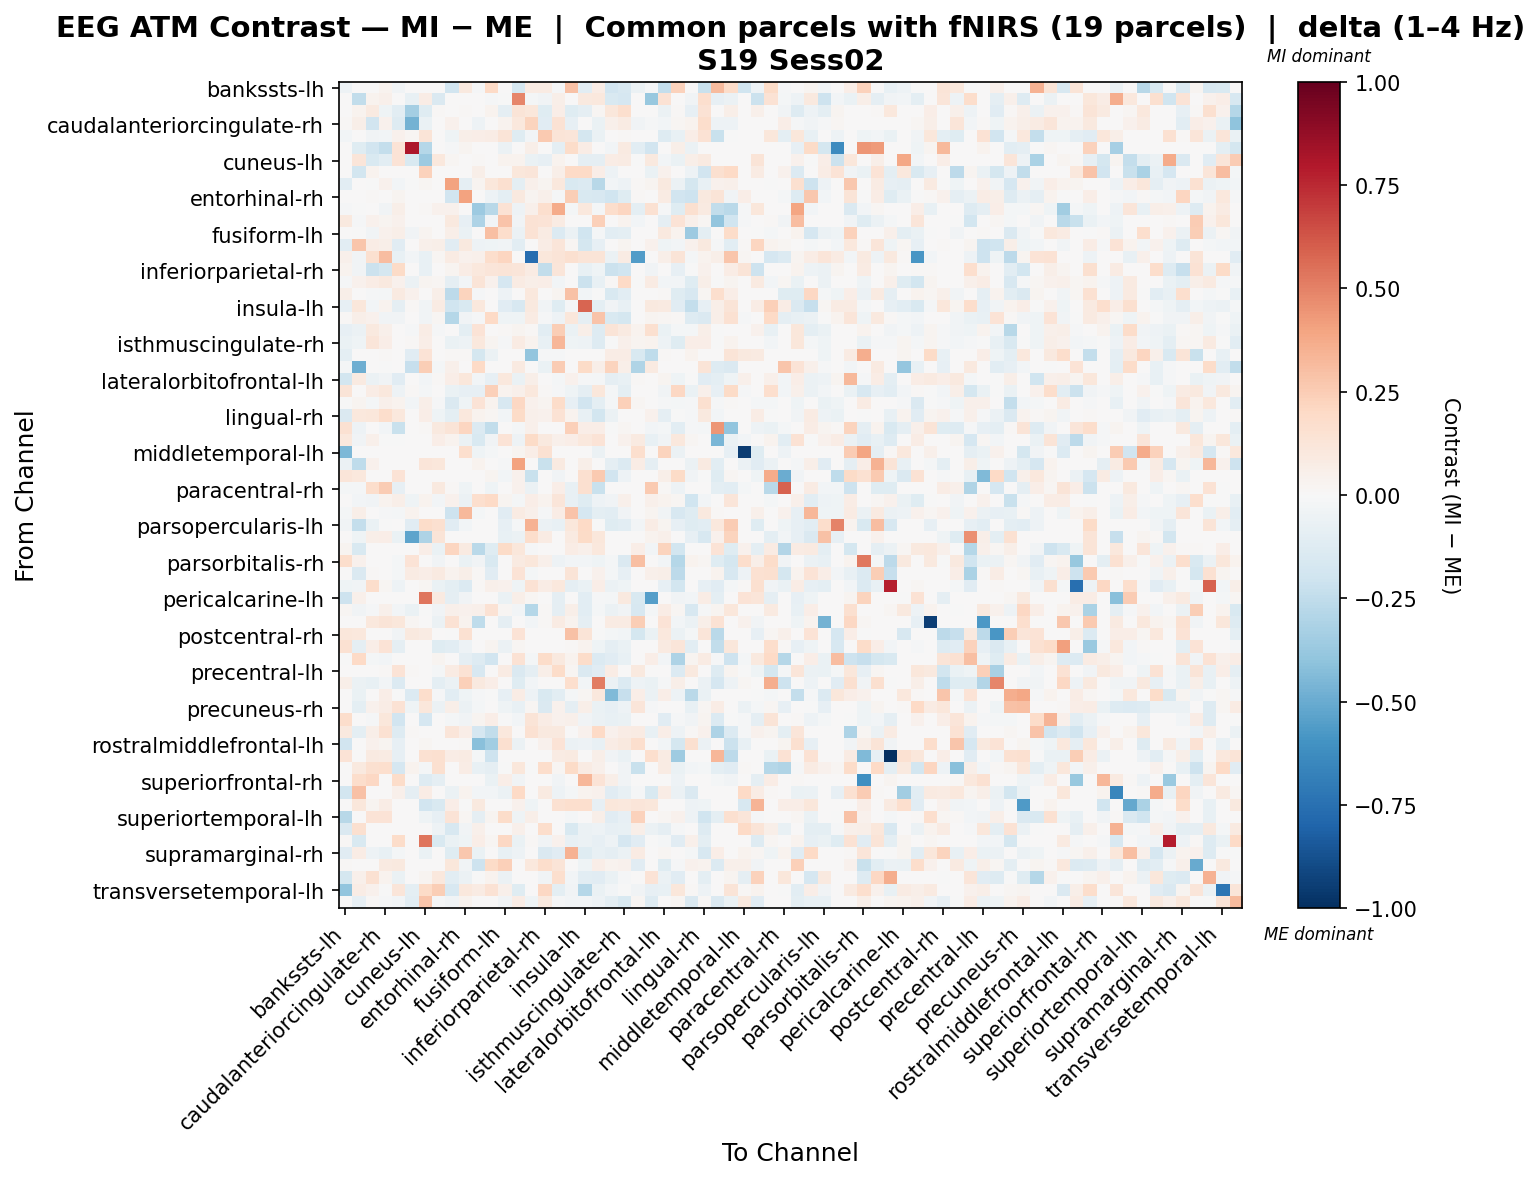

Data behind this chart, as committed beside it:
, bankssts-lh, bankssts-rh, caudalanteriorcingulate-lh, caudalanteriorcingulate-rh, caudalmiddlefrontal-lh, caudalmiddlefrontal-rh, cuneus-lh, cuneus-rh, entorhinal-lh, entorhinal-rh, frontalpole-lh, frontalpole-rh, fusiform-lh, fusiform-rh, inferiorparietal-lh, inferiorparietal-rh, inferiortemporal-lh, inferiortemporal-rh, insula-lh, insula-rh, isthmuscingulate-lh, isthmuscingulate-rh, lateraloccipital-lh
bankssts-lh, -0.05261, 0.0, 0.0, 0.03132, -0.03343, 0.0, 0.0, 0.0, -0.1953, 0.09733, -0.007918, 0.1958, 0.0, -0.1724, 0.08223, 0.08223, -0.01232, 0.2898, -0.1047, 0.07655, -0.1917, -0.1591, -0.05982
bankssts-rh, 0.0, -0.2482, 0.03809, 0.05206, 0.0, -0.07337, 0.07515, -0.1465, 0.0, 0.0, 0.0, -0.00796, -0.006598, 0.4851, -0.0207, -0.03475, 0.05926, 0.0, 0.1009, 0.1025, -0.1536, -0.1713, 0.0
caudalanteriorcingulate-lh, 0.0, 0.03699, 0.09259, -0.04084, -0.1022, -0.3365, -0.1206, 0.01503, 0.0, 0.01246, 0.0, 0.03353, -0.08974, 0.126, 0.1115, -0.1203, 0.06759, -0.1197, -0.08803, 0.02126, 0.1132, 0.1714, 0.0
caudalanteriorcingulate-rh, 0.01109, 0.05576, -0.1925, 0.0432, -0.1285, -0.4705, -0.06601, 0.0, 0.04595, 0.0, -0.05321, 0.006256, 0.03671, 0.1037, 0.2231, -0.1167, 0.1425, -0.0817, 0.003522, -0.06765, 0.05388, 0.08399, -0.03162
caudalmiddlefrontal-lh, -0.03083, 0.0, -0.03165, -0.02727, 0.04593, 0.01898, 0.1275, 0.0, -0.04132, 0.05519, 0.06713, 0.07064, 0.1294, -0.1208, -0.02353, 0.2578, 0.1321, 0.1192, -0.1761, -0.07024, 0.0, 0.01188, 0.0
caudalmiddlefrontal-rh, 0.0, -0.1243, -0.1905, -0.2356, 0.1376, 0.8087, -0.2863, 0.0, -0.009876, 0.02978, 0.0, 0.0, -0.06208, 0.0, 0.06111, 0.0, -0.09594, 0.1872, 0.07555, 0.0, -0.03104, 0.08935, -0.1072
cuneus-lh, 0.0, 0.1184, -0.1496, -0.1048, 0.1404, -0.1531, -0.3595, 0.1086, 0.02124, 0.0, 0.008655, 0.0, 0.03777, 0.03904, -0.06612, -0.08443, 0.03619, 0.0, -0.09228, -0.08639, 0.07475, 0.08183, -0.004552
cuneus-rh, 0.0, -0.1857, 0.03337, 0.0, 0.0, 0.0, 0.2298, 0.002687, 0.0, 0.0, 0.06083, 0.0, 0.0, 0.1098, 0.1244, 0.0, 0.05576, 0.1972, 0.1972, 0.06674, -0.05157, 0.0, 0.0
entorhinal-lh, -0.1051, 0.0, -0.0004778, 0.04436, -0.02532, -0.0043, 0.02297, 0.0, 0.3987, -0.09347, 0.028, 0.113, 0.1574, -0.1008, 0.05307, 0.02674, 0.1057, -0.155, -0.1334, -0.2786, -0.02733, -0.05283, 0.0138
entorhinal-rh, 0.00213, 0.0, 0.009141, 0.0, 0.02719, 0.006856, 0.0, 0.0, -0.193, 0.4039, 0.001942, -0.05, -0.09849, 0.09378, 0.03123, 0.05367, -0.01252, 0.2447, -0.1535, -0.1605, -0.2015, -0.1174, 0.009757
frontalpole-lh, -0.009044, -0.001575, 0.0, -0.03594, 0.06239, 0.0, 0.01182, 0.04466, 0.04079, 0.0009101, -0.3651, -0.2805, 0.1429, -0.0481, 0.05386, 0.1658, 0.375, -0.02055, 0.1026, -0.01809, 0.1736, 0.2182, -0.09926
frontalpole-rh, 0.1014, -0.01075, 0.04076, 0.02548, 0.03996, 0.0, 0.0, 0.0, 0.09685, -0.07973, -0.3106, -0.02674, 0.282, -0.03839, 0.1443, 0.1376, 0.0838, 0.0, 0.0, 0.2395, 0.0, 0.03813, -0.02918
fusiform-lh, 0.0, -0.003346, -0.03179, 0.04065, 0.05658, -0.03848, 0.03009, 0.0, 0.05865, -0.06617, 0.0006183, 0.3011, 0.1759, -0.06023, 0.1414, 0.0799, -0.1402, -0.06215, -0.2008, -0.02241, -0.1023, -0.09421, 0.0
fusiform-rh, -0.1084, 0.2775, 0.0755, 0.05608, -0.1108, 0.0, 0.04943, 0.06222, -0.1096, 0.09937, -0.05181, -0.04455, -0.03763, -0.1073, 0.0, 0.07126, 0.1249, 0.02172, -0.1789, -0.08069, 0.005075, 0.0259, 0.0
inferiorparietal-lh, 0.04833, -0.03257, 0.1598, 0.3077, -0.07205, -0.02412, -0.07563, 0.02245, 0.08096, 0.04471, 0.04954, 0.1747, 0.211, 0.0, -0.76, 0.1112, 0.1305, 0.1576, 0.1327, 0.1262, -0.05616, 0.07854, -0.5559
inferiorparietal-rh, 0.03642, -0.03192, -0.2142, -0.1764, 0.1894, 0.0, -0.07613, 0.0, 0.02507, 0.07515, 0.1029, 0.1175, 0.1285, 0.1208, 0.08559, -0.2473, 0.1188, 0.0, -0.07739, -0.04243, -0.2177, -0.2017, 0.003234
inferiortemporal-lh, -0.0147, 0.03949, 0.07451, 0.101, 0.04617, -0.06246, 0.02824, 0.01883, -0.08807, -0.02512, 0.1267, 0.04531, -0.1663, 0.08302, 0.06237, 0.06536, -0.02681, 0.001418, -0.2148, -0.07093, 0.01283, 0.1983, -0.005511
inferiortemporal-rh, 0.06201, 0.0, -0.01406, -0.01896, 0.08668, 0.04395, 0.0, 0.05899, -0.2618, 0.2244, -0.01529, 0.0, -0.04994, 0.00427, 0.1051, 0.0, 0.02647, 0.2911, -0.02523, -0.001393, -0.1487, -0.1064, 0.0
insula-lh, -0.08219, 0.1121, -0.02918, 0.03324, -0.08695, 0.01008, -0.03904, 0.08188, -0.1982, -0.1553, 0.103, 0.0, -0.1135, -0.1565, 0.09951, -0.03757, -0.125, -0.01456, 0.5806, -0.1004, -0.03495, -0.0736, 0.0
insula-rh, 0.01435, 0.05777, 0.04423, -0.03748, -0.03452, 0.0, -0.03748, 0.02236, -0.2828, -0.0384, -0.009511, 0.2027, -0.04076, -0.04043, 0.0814, -0.01424, -0.05095, 0.11, -0.09308, 0.2887, -0.1506, -0.1783, 0.0
isthmuscingulate-lh, -0.08277, -0.0564, 0.1012, 0.04712, 0.0, -0.01152, 0.07256, -0.01388, 0.0001375, -0.09581, 0.1337, 0.0, 0.008758, 0.03024, 0.01503, -0.1016, 0.2499, -0.06823, 0.05747, -0.1254, 0.1321, 0.09342, 0.03216
isthmuscingulate-rh, -0.06637, -0.04653, 0.1206, 0.06259, 0.004296, 0.01166, 0.06628, 0.0, -0.06346, -0.04938, 0.1052, 0.02939, -0.009403, 0.07922, 0.03866, -0.0765, 0.3354, -0.03967, -0.04824, -0.1319, -0.005815, 0.05347, 0.02639
lateraloccipital-lh, -0.09895, 0.0, 0.0, 0.01424, 0.0, -0.1139, 0.1406, 0.0, 0.01265, 0.009202, -0.1762, -0.05523, 0.0, 0.0, -0.3945, -0.01343, -0.01199, 0.0, 0.0, 0.0, 0.07459, 0.07459, -0.1498
lateraloccipital-rh, -0.02323, -0.4872, 0.0, -0.001787, 0.0, -0.2288, 0.2492, -0.02076, 0.05051, 0.0, 0.1969, 0.0, 0.0, 0.09063, 0.0, -0.06434, 0.2503, 0.0, 0.1896, 0.05834, 0.2233, 0.06127, -0.3038
lateralorbitofrontal-lh, -0.1829, 0.08929, -0.05566, -0.03222, -0.111, 0.0, -0.0249, 0.00952, 0.06745, 0.1125, -0.02532, -0.08215, 0.1039, -0.06602, 0.05568, 0.0, -0.01792, 0.04669, -0.01269, -0.02266, -0.08977, -0.07469, 0.01302
lateralorbitofrontal-rh, 0.1285, 0.0, 0.0732, 0.1031, -0.04862, 0.01463, -0.02056, 0.0, -0.06936, -0.08095, -0.08063, 0.2349, 0.03583, 0.04891, 0.1075, 0.008361, -0.015, -0.0411, -0.09269, 0.1128, -0.02318, -0.09936, 0.0
lingual-lh, -0.0006653, 0.0271, -0.02262, 0.05121, 0.03464, -0.02794, 0.05786, -0.01503, -0.142, -0.04447, 0.1377, 0.03362, -0.1573, 0.2042, 0.04464, 0.02718, 0.1873, -0.08348, -0.1923, -0.1005, -0.01731, 0.2389, 0.01564
lingual-rh, -0.1458, 0.1094, 0.111, 0.1784, 0.1062, 0.0, 0.0663, -0.041, -0.09533, 0.1092, 0.035, 0.01684, -0.02453, 0.1886, 0.05276, 0.04635, 0.1484, 0.03745, -0.07601, -0.1851, -0.05765, 0.004878, 0.0
medialorbitofrontal-lh, 0.15, -0.04695, 0.0, -0.03102, -0.225, 0.0, 0.01067, 0.09607, 0.1272, 0.2157, -0.1341, -0.2485, 0.0, -0.01583, 0.04999, 0.0, 0.002384, 0.2396, 0.06486, 0.06861, -0.00107, 0.0196, 0.0
medialorbitofrontal-rh, 0.108, -0.03549, 0.05237, -8.87302957380927e-05, -0.005409, 0.0, 0.0, 0.06423, 0.03261, -0.05547, -0.149, -0.03815, 0.1393, -0.05084, 0.1923, 0.09989, 0.05135, 0.06302, 0.1077, 0.1388, 0.0, 0.03952, 0.08595
middletemporal-lh, -0.4514, 0.00333, 0.0, 0.0, 0.0, 0.0, 0.0, 0.0, 0.0, 0.1715, -0.03995, -0.02131, 0.0, 0.02997, 0.06662, 0.1498, 0.0, 0.0, 0.0, -0.05859, 0.0, 0.0, 0.1676
middletemporal-rh, -0.05611, -0.2524, 0.04019, 0.0, 0.0, 0.0, 0.1209, 0.1143, 0.004785, 0.0, 0.03526, 0.0, -0.01127, 0.4012, 0.0, -0.2217, 0.08968, 0.0, 0.05646, 0.0, -0.09187, -0.1332, 0.07638
paracentral-lh, 0.1185, 0.1064, 0.0, 0.0, 0.1366, 0.0, 0.0, 0.0, 0.0, 0.0, 0.0, 0.0282, -0.02907, 0.04352, -0.2231, 0.0, -0.03489, 0.0, 0.1596, 0.2623, -0.1948, -0.05379, 0.0
paracentral-rh, -0.01957, -0.01713, 0.179, 0.253, -0.08505, 0.0, 0.0, 0.09442, 0.01139, -0.04605, 0.0, -0.04158, 0.0, 0.04558, -0.05641, 0.0, 0.06267, -0.07115, 0.1603, -0.2199, 0.0, 0.0, 0.0
parahippocampal-lh, 0.0, -0.02938, -0.03869, 0.0321, 0.05774, -0.04443, 0.03684, -0.03069, 0.03927, -0.05643, 0.1671, 0.1973, 0.02631, -0.0184, 0.06479, 0.03516, 0.1215, -0.07315, -0.1247, -0.053, -0.03363, 0.05276, 0.0006699
parahippocampal-rh, -0.0201, 0.06232, 0.006097, -0.00934, -0.02108, 0.0386, 0.0, 0.0, -0.2048, 0.3218, -0.02228, 0.0, -0.1124, 0.08358, 0.05467, -0.01425, 0.07771, 0.2854, -0.1679, -0.0965, -0.104, -0.03885, 0.0
parsopercularis-lh, -0.03522, -0.2368, -0.06527, -0.006603, 0.0, -0.1138, 0.1809, 0.1591, -0.1167, -0.02931, 0.0, 0.0, -0.08144, -0.01452, 0.3492, -0.05943, -0.07154, 0.113, 0.202, -0.002877, -0.1211, -0.1024, -0.03082
parsopercularis-rh, 0.0, -0.04136, 0.05607, 0.06372, -0.06453, -0.5285, -0.3116, 0.1306, 0.0, 0.0, 0.0, 0.0, -0.07485, -0.06124, 0.177, 0.08411, 0.0, 0.09289, 0.1944, 0.1154, 0.0, 0.0, 0.0
parsorbitalis-lh, 0.03025, -0.1541, 0.0, 0.0, 0.0, 0.0, 0.0667, -0.06805, 0.2115, 0.08887, -0.2724, -0.1191, 0.1886, 0.1099, -0.01489, 0.0, 0.0, 0.0704, 0.05041, 0.1055, 0.0, 0.0, 0.06352
parsorbitalis-rh, 0.178, 0.04086, 0.0, 0.0, -0.01882, 0.1381, 0.0, -0.03294, 0.006652, -0.06348, -0.03763, -0.1524, 0.001459, 0.09031, 0.1153, 0.05416, -0.04981, -0.02939, -0.02635, -0.04448, -0.02213, -0.1425, 0.2976
parstriangularis-lh, 0.0, -0.1424, 0.01226, 0.0, -0.02331, 0.08444, 0.06693, 0.08697, 0.03742, 0.06095, 0.01079, -0.1168, 0.0, 0.136, -0.02089, 0.0, 0.0, 0.1313, 0.0, 0.04545, -0.01952, -0.08281, 0.0
parstriangularis-rh, -0.04457, -0.03167, 0.1784, 0.02072, -0.04725, 0.0, 0.01813, -0.06333, -0.09805, -0.137, 0.01175, 0.05111, 0.04289, -0.0443, 0.1475, 0.07511, 0.1064, -0.08742, -0.06675, 0.06893, -0.05714, -0.04302, 0.0
pericalcarine-lh, -0.2037, 0.05132, 0.0, 0.0, 0.0, 0.0, 0.5381, 0.08827, -0.08884, -0.03395, 0.0, 0.0, -0.06837, 0.05588, 0.02094, 0.0, -0.09033, 0.0, -0.1019, -0.01443, -0.0214, 0.09635, -0.1541
pericalcarine-rh, 0.02299, -0.03666, -0.008559, 0.05311, -0.03124, -0.06939, -0.006225, -0.03357, 0.0505, 0.04402, 0.05065, 0.147, 0.01874, -0.02524, -0.2818, 0.01267, -0.08855, 0.06205, -0.107, -0.01863, -0.05607, -0.0317, -0.1632
postcentral-lh, 0.0, 0.0, 0.1082, 0.1277, 0.1133, 0.01803, 0.0, -0.05537, 0.1424, 0.03607, -0.2575, 0.004787, -0.09122, 0.0, -0.02379, 0.009575, 0.08015, 0.03807, -0.09137, 0.0, 0.08015, 0.08015, 0.2452
postcentral-rh, 0.1143, 0.1021, 0.0, 0.0, -0.03161, 0.0983, 0.08001, 0.0, -0.005818, 0.1486, 0.0, 0.0, 0.0, 0.1405, 0.0, 0.0, 0.0, 0.2969, 0.1278, -0.003181, -0.02327, -0.02673, -0.1737
posteriorcingulate-lh, 0.1526, -0.08623, 0.06551, 0.1371, -0.08705, 0.0, 0.0, -0.124, -0.1042, -0.04891, 0.0, 0.0247, -0.05756, 0.01942, 0.0, 0.0, 0.0, 0.0105, 0.03607, -0.04162, -0.09194, -0.06763, 0.0
posteriorcingulate-rh, -0.00368, 0.2003, -0.02024, -0.02556, 0.0, 0.0, 0.0, 0.02462, 0.0, -0.09088, -0.1271, -0.1878, 0.0, 0.1466, -0.01564, 0.1825, 0.09733, 0.03618, 0.1856, -0.1328, -0.1105, -0.07794, 0.0
precentral-lh, 0.0, 0.0, 0.0, 0.01494, 0.135, 0.01494, 0.0, -0.02154, 0.08111, 0.1479, -0.1588, 0.0, 0.08135, -0.1484, -0.0908, 0.05679, 0.1868, 0.01937, -0.145, -0.114, 0.07366, 0.002285, 0.09667
precentral-rh, 0.0573, -0.06099, -0.0745, -0.02794, -0.1353, 0.0, 0.0, -0.1009, -0.05865, 0.2373, 0.09528, 0.06251, 0.0, -0.1208, -0.02794, 0.0, 0.0, 0.1688, -0.02645, 0.5128, -0.06099, -0.1361, -0.04812
precuneus-lh, 0.0, -0.06599, 0.005798, 0.0671, -0.002683, -0.1351, 0.1789, -0.01342, -0.1089, -0.04239, -0.00805, -0.006976, -0.08479, 0.07268, -0.0483, -0.1514, -0.1028, -0.02187, 0.02282, 0.1088, -0.4377, -0.2297, 0.0641
precuneus-rh, 0.0, -0.09951, 0.04114, 0.07543, 0.1417, -0.04451, 0.1113, -0.05811, 0.05578, -0.05787, -0.02152, 0.0, -0.04047, -0.07172, 0.02253, -0.1408, 0.04045, -0.08903, 0.05859, -0.06825, -0.08046, -0.05113, 0.1202
rostralanteriorcingulate-lh, 0.1797, 0.0, -0.01187, 0.1111, -0.1946, 0.006484, -0.1644, 0.0, -0.01652, -0.03457, 0.02942, 0.06576, -0.004017, -0.03034, 0.1323, 0.07102, 0.04683, 0.04904, -0.03584, -0.06135, -0.07677, -0.06562, 0.0
rostralanteriorcingulate-rh, 0.09712, -0.09422, 0.05523, 0.1539, -0.1316, 0.01097, 0.0, 0.0, 0.1206, 0.06579, -0.1706, -0.2492, 0.105, 0.0, 0.1529, 0.09869, 0.0964, 0.0, 0.04471, 0.1993, 0.04471, 0.07758, 0.08145
rostralmiddlefrontal-lh, -0.1902, 0.0, 0.04012, 0.0264, -0.08269, 0.0, 0.01689, 0.0, 0.003446, 0.01559, -0.4209, -0.3449, 0.1588, -0.06037, 0.0, 0.04589, 0.1344, -0.06132, -0.05377, -0.07547, 0.07603, 0.0961, 0.1648
rostralmiddlefrontal-rh, 0.1378, 0.0, 0.08618, 0.07872, -0.08482, 0.0, 0.1557, 0.1618, 0.0773, 0.08281, -0.01987, -0.2056, 0.0, 0.0, 0.0, 0.0, 0.07971, 0.09363, 0.0, 0.06141, -0.03645, -0.06973, 0.0
superiorfrontal-lh, 0.0, 0.0943, 0.1583, 0.1646, -0.1672, 0.03469, -0.0169, 0.1635, 0.0, 0.07479, -0.07217, -0.09228, -0.004812, 0.1106, -0.003058, 0.1776, 0.01811, 0.1886, 0.07913, 0.04697, 0.0, -0.03609, -0.2234
superiorfrontal-rh, 0.0, 0.1768, 0.2051, 0.0, 0.1849, 0.0, -0.1315, -0.09222, 0.0, 0.0, 0.0, -0.06283, 0.06652, -0.03757, 0.0, 0.0, -0.03245, 0.0, 0.3359, 0.1393, 0.05824, -0.03886, 0.0
superiorparietal-lh, -0.1808, 0.2898, 0.0, 0.0, 0.05425, -0.08612, 0.07383, 0.0, -0.05927, 0.03395, -0.03056, -0.02871, -0.06112, 0.1957, 0.0, 0.08797, -0.05093, -0.01945, 0.03165, 0.04544, -0.1132, -0.07245, -0.01199
superiorparietal-rh, 0.0, 0.1137, 0.02819, 0.07752, 0.0, 0.0, -0.1925, -0.1512, 0.0657, -0.003743, 0.09505, 0.0, 0.0, 0.04607, -0.04572, 0.0, 0.1502, 0.1706, 0.1669, -0.0844, 0.1159, 0.1048, 0.1188
... 8 more rows
